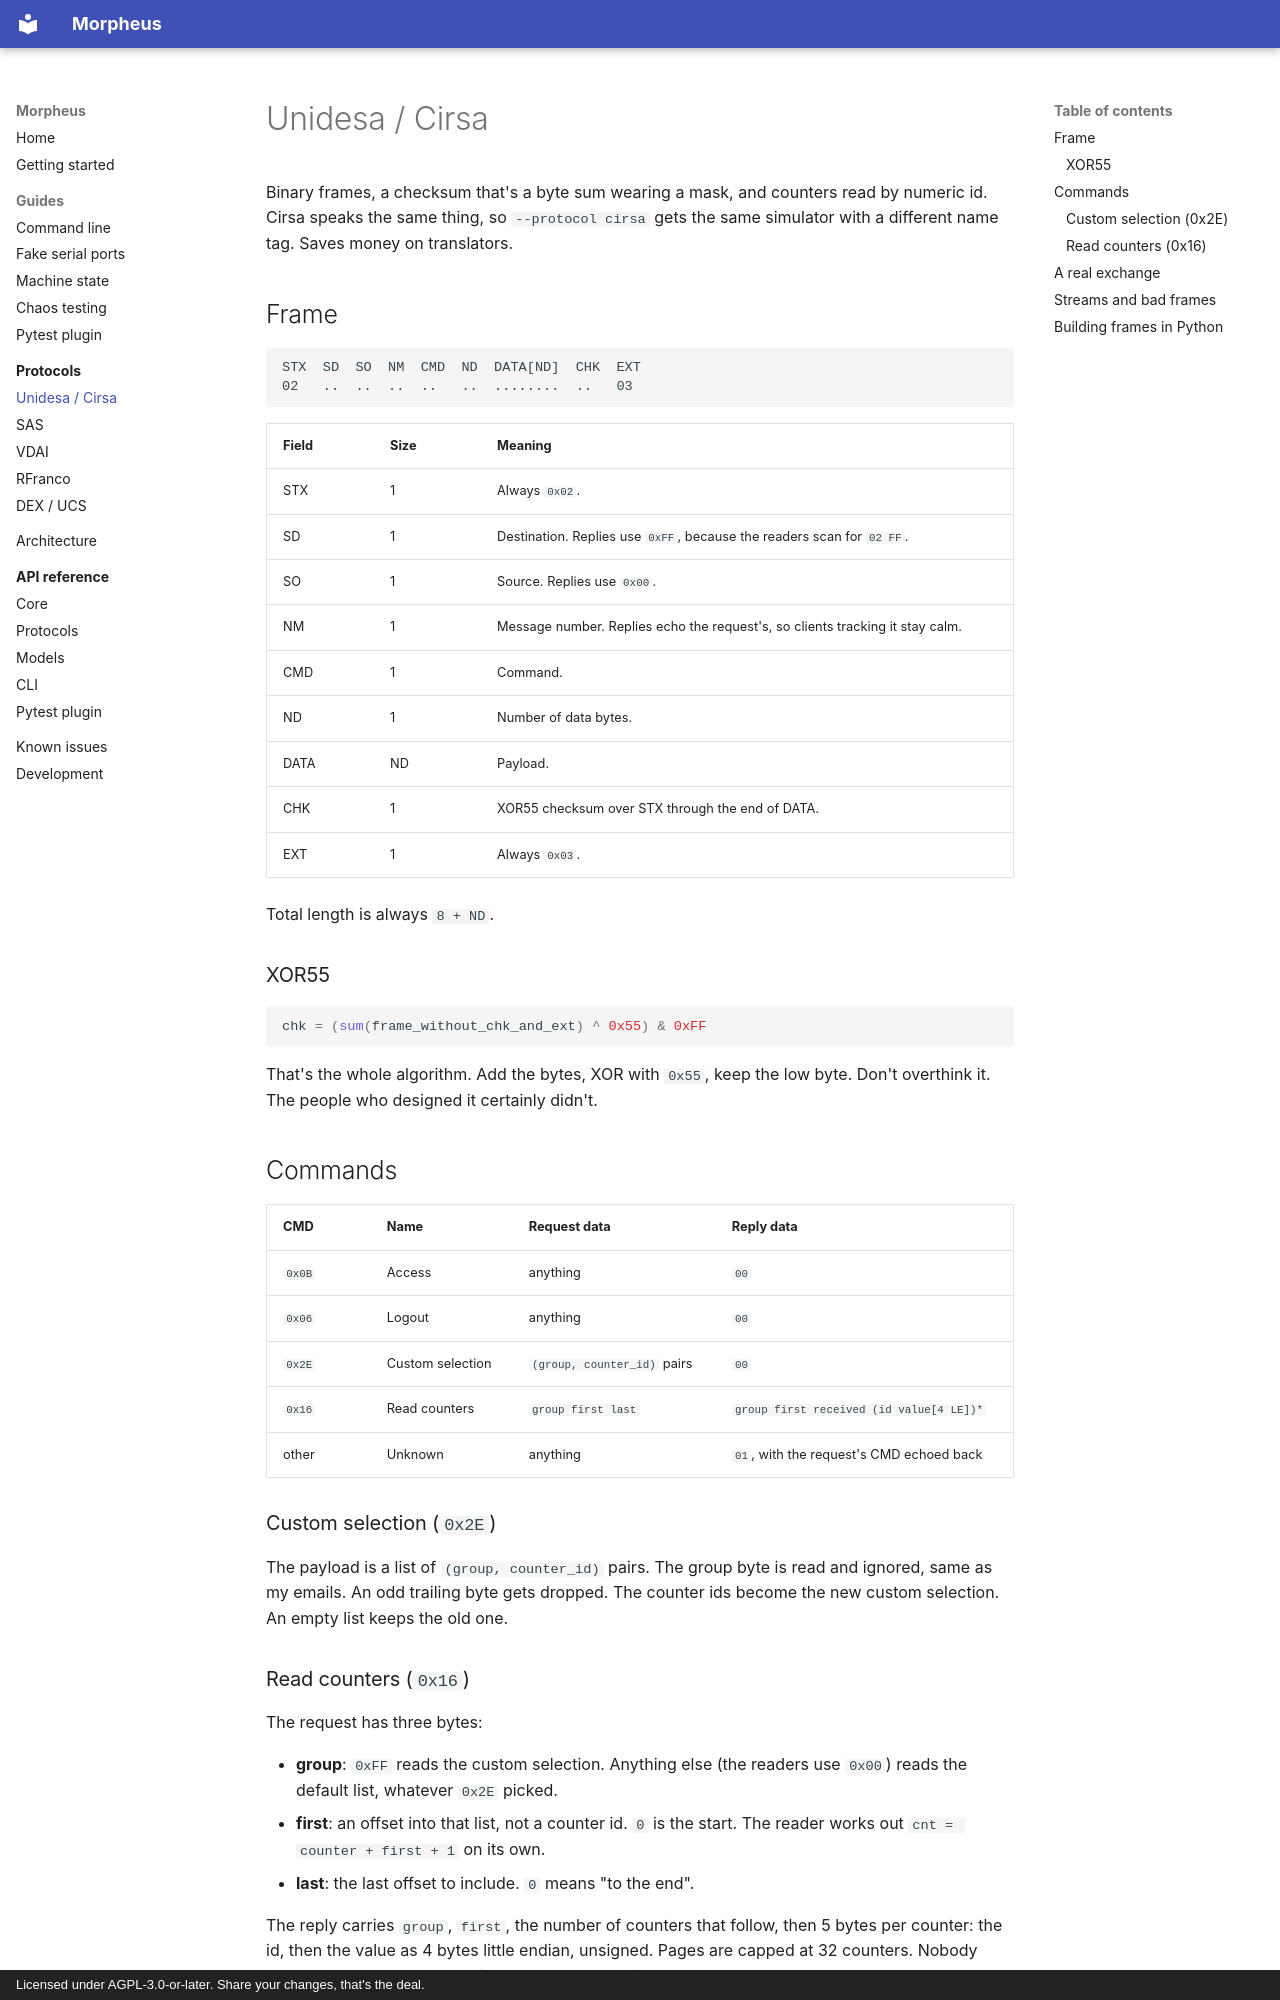

repository: well-it-wasnt-me/Morpheus · page: protocols/unidesa/index.html · generator: mkdocs · copyright: Licensed under AGPL-3.0-or-later. Share your changes, that's the deal.

# Unidesa / Cirsa

Binary frames, a checksum that's a byte sum wearing a mask, and counters read by numeric id. Cirsa speaks the
same thing, so `--protocol cirsa` gets the same simulator with a different name tag. Saves money on
translators.

## Frame

```text
STX  SD  SO  NM  CMD  ND  DATA[ND]  CHK  EXT
02   ..  ..  ..  ..   ..  ........  ..   03
```

| Field | Size | Meaning                                                                 |
|-------|------|-------------------------------------------------------------------------|
| STX   | 1    | Always `0x02`.                                                          |
| SD    | 1    | Destination. Replies use `0xFF`, because the readers scan for `02 FF`.  |
| SO    | 1    | Source. Replies use `0x00`.                                             |
| NM    | 1    | Message number. Replies echo the request's, so clients tracking it stay calm. |
| CMD   | 1    | Command.                                                                |
| ND    | 1    | Number of data bytes.                                                   |
| DATA  | ND   | Payload.                                                                |
| CHK   | 1    | XOR55 checksum over STX through the end of DATA.                        |
| EXT   | 1    | Always `0x03`.                                                          |

Total length is always `8 + ND`.

### XOR55

```python
chk = (sum(frame_without_chk_and_ext) ^ 0x55) & 0xFF
```

That's the whole algorithm. Add the bytes, XOR with `0x55`, keep the low byte. Don't overthink it. The people
who designed it certainly didn't.

## Commands

| CMD    | Name             | Request data                    | Reply data                                   |
|--------|------------------|---------------------------------|----------------------------------------------|
| `0x0B` | Access           | anything                        | `00`                                         |
| `0x06` | Logout           | anything                        | `00`                                         |
| `0x2E` | Custom selection | `(group, counter_id)` pairs     | `00`                                         |
| `0x16` | Read counters    | `group first last`              | `group first received (id value[4 LE])*`     |
| other  | Unknown          | anything                        | `01`, with the request's CMD echoed back     |

### Custom selection (`0x2E`)

The payload is a list of `(group, counter_id)` pairs. The group byte is read and ignored, same as my emails.
An odd trailing byte gets dropped. The counter ids become the new custom selection. An empty list keeps the
old one.
